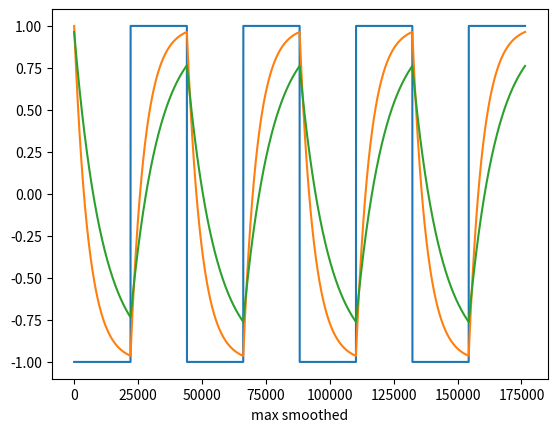

The matplotlib source for this figure:
from math import pi, sin

class LFO:
    """Simple LFO class with control over frequency, waveform, smoothing, phase"""
    def __init__(self, frequency=1.0, waveform=0, smoothing=0.0, phase=0.0, sample_rate=44100):
        # rates and constants
        self.sr = sample_rate
        self.twopi = 2*pi
        self.hz = self.twopi/self.sr
        self.srInv = 1/self.sr

        #Smoothing parameters
        self._smoothEnabled = False
        self._smoothSamples:int = 0
        self._currentValue = 0.0
        self._targetValue = 0.0
        self._smoothIncrement = 0.0

        # LFO parameters
        self.waveform = waveform
        self.frequency = frequency
        self.phase = phase
        self.setSmoothing(smoothing)

    def _smoothLfo(self, newValue: float) -> float:
        """Interpolates towards newValue in _smoothSamples time."""
        if not self._smoothEnabled or self._smoothSamples <= 1:
            self._currentValue = newValue
            return newValue

        alpha = 1.0 / self._smoothSamples
        self._currentValue += alpha * (newValue - self._currentValue)
        return self._currentValue

    def setParams(self, freq:float, wave:int, smooth:float):
        self.set_frequency(freq)
        self.setWaveform(wave)
        self.setSmoothing(smooth)

    def setSmoothing(self, smooth: float):
        """
        Set LFO smoothing value normalized between 0 and 1.
        0 = no smoothing
        1 = max smoothing (25% of LFO period)
        """
        smooth = min(max(0.0, smooth), 1.0)
        if smooth == 0.0:
            self._smoothEnabled = False
            self._smoothSamples = 0
            return
        self._smoothEnabled = True

        lfo_period_in_samples = 1.0 / (max(self.frequency, 1e-6) * self.srInv)
        max_smooth_samples = lfo_period_in_samples * 0.25
        self._smoothSamples = int(smooth * max_smooth_samples)


    def set_frequency(self, frequency):
        """set LFO frequency"""
        self.frequency = frequency

    def set_phase(self, phase):
        """sets lfo phase (normalized between 0 and 1)"""
        self.phase = (phase * self.twopi) % self.twopi

    def setWaveform(self, waveform:int=0):
        """0: sine,  
        1: triangular,  
        2: saw up,  
        3: saw down,  
        4: square"""
        if not waveform in (0, 1, 2, 3, 4):
            raise ValueError("LFO: invalid waveform index")
        self.waveform = waveform
    
    def getNextSample(self):
        sampleValue = 0.0
        if self.waveform == 0: # Sinusoid
                sampleValue = sin(self.twopi * self.phase)
        elif self.waveform == 1: #Triangle
            sampleValue = 4.0 * abs(self.phase - 0.5) - 1.0
        elif self.waveform == 2: #Saw UP
            sampleValue = 2.0 * self.phase - 1.0
        elif self.waveform == 3: #Saw down
            sampleValue = -2.0 * self.phase + 1.0
        elif self.waveform == 4: #Square
            sampleValue = (self.phase > 0.5) - (self.phase < 0.5)
        else: 
            print("LFO: waveform index out of range") 
            return
        phaseIncrement = self.frequency * self.srInv
        self.phase += phaseIncrement
        self.phase -= int(self.phase)
        return self._smoothLfo(sampleValue)
    

if __name__== "__main__":
    from matplotlib import pyplot as plt
    def plot(wave, title:str):
        plt.plot(wave)
        plt.xlabel(title)
        plt.show()

    sr = 44100
    l = LFO(1)
    l.setWaveform(4)

    l.setSmoothing(0.0)
    signal = [l.getNextSample() for _ in range(int(sr*4))]
    plot(signal, "Not smoothed")

    l.setSmoothing(0.5)
    signal = [l.getNextSample() for _ in range(int(sr*4))]
    plot(signal, "half smoothed")

    l.setSmoothing(1)
    signal = [l.getNextSample() for _ in range(int(sr*4))]
    plot(signal, "max smoothed")
